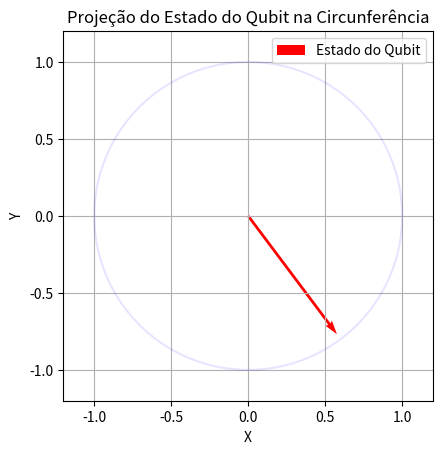

Recreate this plot in Python.
import random
import math
import matplotlib.pyplot as plt
import numpy as np

# Porta parametrizada (theta)
def porta_parametrizada(theta):
    return [[math.cos(theta), -math.sin(theta)], 
            [math.sin(theta), math.cos(theta)]]

# Função para a porta Hadamard
def hadamard():
    return [[1/2**0.5, 1/2**0.5], [1/2**0.5, -1/2**0.5]]

# Função para a porta Pauli-X
def pauli_x():
    return [[0, 1], [1, 0]]

# Função para a porta CNOT
def cnot():
    return [
        [1, 0, 0, 0],
        [0, 1, 0, 0],
        [0, 0, 0, 1],
        [0, 0, 1, 0]
    ]

# Multiplicação de matrizes
def multiplicar_matrizes(A, B):
    linhas_A, colunas_A = len(A), len(A[0])
    linhas_B, colunas_B = len(B), len(B[0])

    if colunas_A != linhas_B:
        raise ValueError("Matrizes incompatíveis para multiplicação.")

    resultado = [[0] * colunas_B for _ in range(linhas_A)]

    for i in range(linhas_A):
        for j in range(colunas_B):
            for k in range(colunas_A):
                resultado[i][j] += A[i][k] * B[k][j]

    return resultado

# Multiplicação de vetor por matriz
def multiplicar_vetor(matriz, vetor):
    resultado = [0] * len(matriz)
    for i in range(len(matriz)):
        for j in range(len(matriz[0])):
            resultado[i] += matriz[i][j] * vetor[j]
    return resultado

# Medição de qubits
def medir(estado):
    probabilidades = [abs(x)**2 for x in estado]
    total_prob = sum(probabilidades)
    probabilidades = [p / total_prob for p in probabilidades]

    # Escolhe um estado baseado nas probabilidades
    valor_aleatorio = random.random()
    prob_acumulada = 0.0
    for i, prob in enumerate(probabilidades):
        prob_acumulada += prob
        if valor_aleatorio <= prob_acumulada:
            return i

# Função para plotar a circunferência (projeção do estado do qubit)
def plotar_circunferencia(estado):
    # Define as coordenadas para a circunferência
    theta = 2 * math.acos(abs(estado[0]))  # Definindo o ângulo theta
    phi = math.atan2(estado[1], estado[0])  # Calculando phi (fase)

    # Coordenadas cartesianas do ponto no plano XY
    x = np.sin(theta) * np.cos(phi)
    y = np.sin(theta) * np.sin(phi)

    # Criando a figura
    fig, ax = plt.subplots()

    # Criando a circunferência
    t = np.linspace(0, 2 * np.pi, 100)
    X = np.cos(t)
    Y = np.sin(t)
    ax.plot(X, Y, color='b', alpha=0.1)  # Circunferência

    # Plotando o ponto no plano XY
    ax.quiver(0, 0, x, y, angles='xy', scale_units='xy', scale=1, color='r', label="Estado do Qubit")

    ax.set_xlim([-1.2, 1.2])
    ax.set_ylim([-1.2, 1.2])
    ax.set_xlabel('X')
    ax.set_ylabel('Y')
    ax.set_title('Projeção do Estado do Qubit na Circunferência')
    ax.set_aspect('equal', 'box')

    plt.legend()
    plt.grid(True)
    plt.show()

# Definindo um ângulo de rotação (exemplo: pi/4)
theta = math.pi / 4
R = porta_parametrizada(theta)

# Estado inicial |00> (modificado)
estado_2qubits = [0.6, 0.8, 0, 0]  # Aqui o erro foi corrigido no valor do estado

# Aplicando a porta parametrizada no primeiro qubit
estado_2qubits[:2] = multiplicar_vetor(R, estado_2qubits[:2])

# Aplicando Hadamard no primeiro qubit
H = hadamard()
H_expandido = [[H[0][0], H[0][1], 0, 0], [H[1][0], H[1][1], 0, 0], 
               [0, 0, H[0][0], H[0][1]], [0, 0, H[1][0], H[1][1]]]
estado_2qubits = multiplicar_vetor(H_expandido, estado_2qubits)

# Aplicando CNOT
CNOT = cnot()
estado_2qubits = multiplicar_vetor(CNOT, estado_2qubits)

# Medindo os estados dos dois qubits corretamente
medicao = medir(estado_2qubits)
resultado_binario = format(medicao, '02b')  # Converte para binário (exemplo: '10')

print(f"Resultado da medição: {resultado_binario}")
print("Novo estado do qubit:", estado_2qubits)

# Plotando a circunferência para o estado atual
plotar_circunferencia(estado_2qubits[:2])
